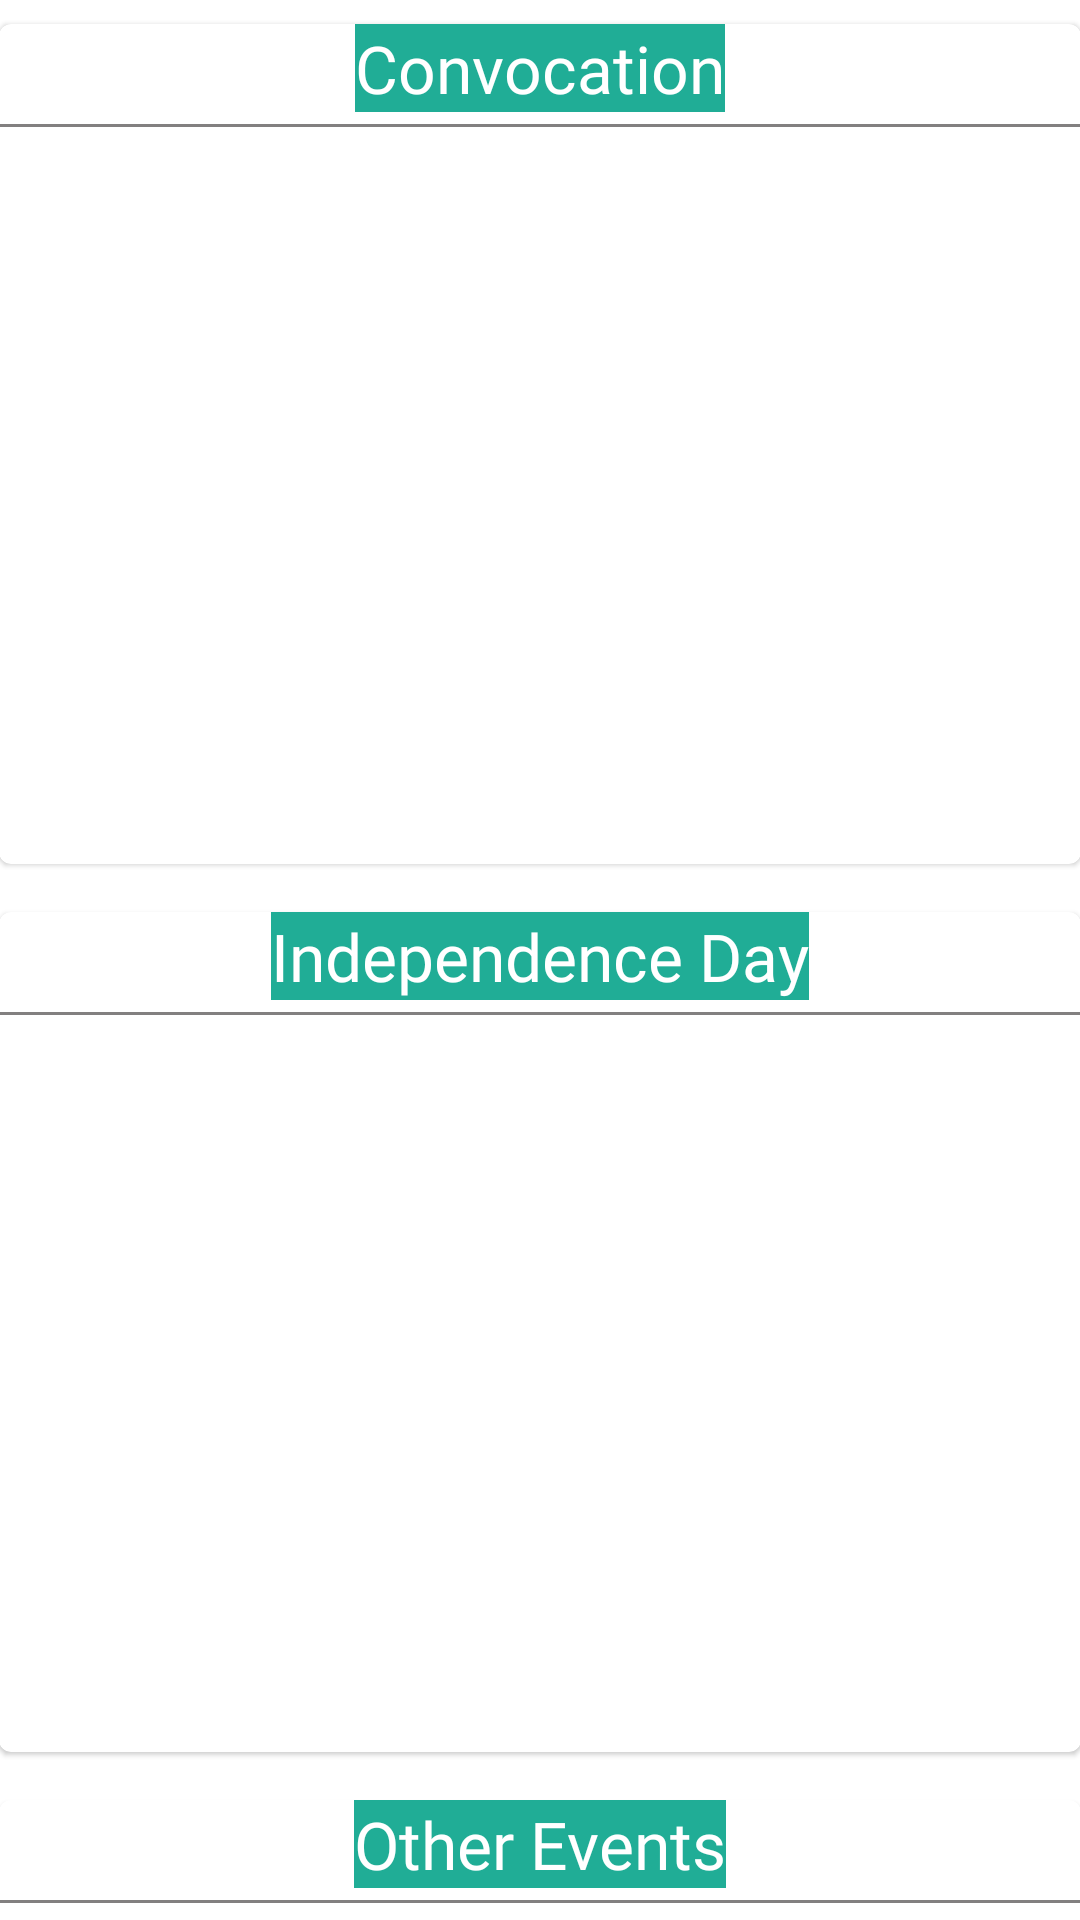

The Android layout XML behind this screen, and the referenced resources:
<!-- AndroidManifest.xml: application theme Theme.DPI -->
<!-- res/layout/fragment_gallery.xml -->
<?xml version="1.0" encoding="utf-8"?>
<androidx.core.widget.NestedScrollView xmlns:android="http://schemas.android.com/apk/res/android"
    xmlns:app="http://schemas.android.com/apk/res-auto"
    xmlns:tools="http://schemas.android.com/tools"
    android:layout_width="match_parent"
    android:layout_height="match_parent"
    tools:context=".ui.gallery.GalleryFragment">


    <LinearLayout
        android:layout_width="match_parent"
        android:layout_height="match_parent"
        android:orientation="vertical"
        android:padding="@dimen/text_margin">

        <com.google.android.material.card.MaterialCardView
            android:layout_width="match_parent"
            android:layout_height="280dp"
            android:layout_marginVertical="8dp">

            <LinearLayout
                android:layout_width="match_parent"
                android:layout_height="wrap_content"
                android:orientation="vertical">

                <TextView
                    android:layout_width="wrap_content"
                    android:layout_height="wrap_content"
                    android:layout_gravity="center_horizontal"
                    android:layout_marginTop="@dimen/text_margin"
                    android:background="@color/titelcolorbd"
                    android:fontFamily="@font/aclonica"
                    android:text="Convocation"
                    android:textColor="@color/white"
                    android:textSize="22sp" />

                <View
                    android:layout_width="wrap_content"
                    android:layout_height="1dp"
                    android:layout_marginVertical="4dp"
                    android:background="@color/grey" />

                <androidx.recyclerview.widget.RecyclerView
                    android:id="@+id/convonRecycler"
                    android:layout_width="match_parent"
                    android:layout_height="wrap_content" />


            </LinearLayout>

        </com.google.android.material.card.MaterialCardView>

        <com.google.android.material.card.MaterialCardView
            android:layout_width="match_parent"
            android:layout_height="280dp"
            android:layout_marginVertical="8dp">


            <LinearLayout
                android:layout_width="match_parent"
                android:layout_height="wrap_content"
                android:orientation="vertical">

                <TextView
                    android:layout_width="wrap_content"
                    android:layout_height="wrap_content"
                    android:layout_gravity="center_horizontal"
                    android:layout_marginTop="@dimen/text_margin"
                    android:background="@color/titelcolorbd"
                    android:fontFamily="@font/aclonica"
                    android:text="Independence Day"
                    android:textColor="@color/white"
                    android:textSize="22sp" />

                <View
                    android:layout_width="wrap_content"
                    android:layout_height="1dp"
                    android:layout_marginVertical="4dp"
                    android:background="@color/grey" />

                <androidx.recyclerview.widget.RecyclerView
                    android:id="@+id/indaypendenceRecycler"
                    android:layout_width="match_parent"
                    android:layout_height="wrap_content" />


            </LinearLayout>


        </com.google.android.material.card.MaterialCardView>


        <com.google.android.material.card.MaterialCardView
            android:layout_width="match_parent"
            android:layout_height="280dp"
            android:layout_marginVertical="8dp">


            <LinearLayout
                android:layout_width="match_parent"
                android:layout_height="wrap_content"
                android:orientation="vertical">

                <TextView
                    android:layout_width="wrap_content"
                    android:layout_height="wrap_content"
                    android:layout_gravity="center_horizontal"
                    android:layout_marginTop="@dimen/text_margin"
                    android:background="@color/titelcolorbd"
                    android:fontFamily="@font/aclonica"
                    android:text="Other Events"
                    android:textColor="@color/white"
                    android:textSize="22sp" />

                <View
                    android:layout_width="wrap_content"
                    android:layout_height="1dp"
                    android:layout_marginVertical="4dp"
                    android:background="@color/grey" />

                <androidx.recyclerview.widget.RecyclerView
                    android:id="@+id/otherRecycler"
                    android:layout_width="match_parent"
                    android:layout_height="wrap_content" />

            </LinearLayout>


        </com.google.android.material.card.MaterialCardView>


    </LinearLayout>


</androidx.core.widget.NestedScrollView>
<!-- resources referenced by this layout -->
<resources>
  <color name="grey">#828080</color>
  <color name="titelcolorbd">#20ad96</color>
  <color name="white">#FFFFFFFF</color>
  <style name="Theme.DPI" parent="Theme.MaterialComponents.DayNight.DarkActionBar">
          
          <item name="colorPrimary">@color/titelcolorbd</item>
          <item name="colorPrimaryVariant">@color/titelcolorbd2</item>
          <item name="colorOnPrimary">@color/white</item>
          
          <item name="colorSecondary">@color/teal_200</item>
          <item name="colorSecondaryVariant">@color/teal_700</item>
          <item name="colorOnSecondary">@color/black</item>
          
          <item name="android:statusBarColor" tools:targetApi="l">?attr/colorPrimaryVariant</item>
          
      </style>
  <color name="titelcolorbd2">#0E9780</color>
  <color name="teal_200">#FF03DAC5</color>
  <color name="teal_700">#FF018786</color>
  <color name="black">#FF000000</color>
</resources>
